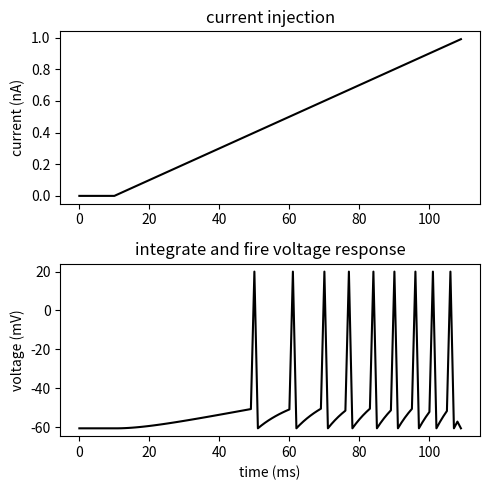
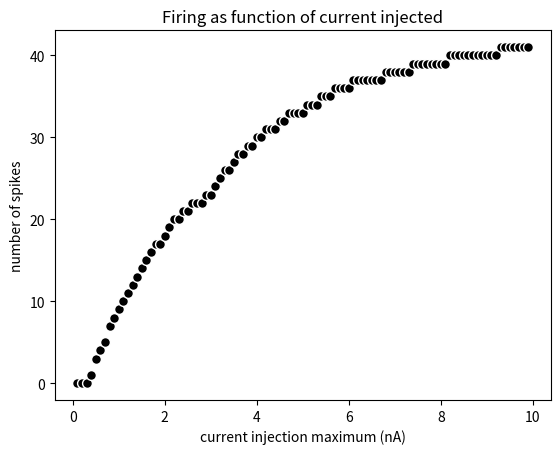

These figures' Python source, in order:
# -*- coding: utf-8 -*-
"""
Chapter 6 - Biophysical modeling.

Created on Dec 21 2018

[redacted]
"""

#**************************
# This uses object-oriented programming to create multiple biophysical models of neurons
# 
#
#************************


# %% Init
import numpy as np
import matplotlib.pyplot as plt


# Define classes
class Neuron():
    def __init__(self):
        self.C = 0.281
        self.gL = 0.030
        self.vR = -60.6
        self.vT = -50.4

    def create_injection_current(self):
        self.currentInj = np.append(np.zeros(10),np.arange(100)/100.)
        self.T = len(self.currentInj)
    
    def leaky_integrate_and_fire(self):
        self.timeseries = np.linspace(0,self.T-1,self.T)
        self.V = np.ones(self.T)*self.vR
        ii=0 #initialize the index counter
        while ii < self.T-2:
            dV = (-self.gL*(self.V[ii] - self.vR)+self.currentInj[ii])/self.C
            self.V[ii+1]=self.V[ii]+dV
            if self.V[ii+1]>=self.vT:
                self.V[ii+1]=20
                self.V[ii+2]=self.vR
                ii+=1 #increment
            ii+=1

    def plot_neuron(self):
        fig = plt.figure(figsize=(5,5))
        
        ax = fig.add_subplot(211)
        ax.plot(self.timeseries,self.currentInj,c='k')
        ax.set_title('current injection',style='italic')
        ax.set_ylabel('current (nA)',style='italic')
        
        ax2 = fig.add_subplot(212)
        ax2.plot(self.timeseries,self.V,c='k')
        ax2.set_title('integrate and fire voltage response',style='italic')
        ax2.set_xlabel('time (ms)',style='italic')
        ax2.set_ylabel('voltage (mV)',style='italic')
        plt.tight_layout()
        #plt.show()
        plt.savefig('Integrate and fire voltage response.png')


class Neuron2():
    def __init__(self):
        self.C = 0.281
        self.gL = 0.030
        self.vR = -60.6
        self.vT = -50.4
    
    def create_injection_current(self,mag=1):
        self.currentInj = np.arange(100)/100.*mag
        self.T = len(self.currentInj)
        
    def leaky_integrate_and_fire(self):
        self.timeseries = np.linspace(0,self.T-1,self.T)
        self.V = np.ones(self.T)*self.vR
        ii=0 # init counter
        self.spikeCounter=0
        while ii < self.T-2:
            dV = (-self.gL*(self.V[ii] - self.vR)+self.currentInj[ii])/self.C
            self.V[ii+1]=self.V[ii]+dV
            if self.V[ii+1]>self.vT:
                self.V[ii+1]=20
                self.V[ii+2]=self.vR
                ii+=1
                self.spikeCounter+=1
            ii+=1
            
def plotFI(currentMags,spikes):
    fig=plt.figure()
    ax = fig.add_subplot(111)
    ax.scatter(currentMags,spikes,c='k',edgecolor='w',s=50)
    ax.set_xlabel('current injection maximum (nA)',style='italic')
    ax.set_ylabel('number of spikes',style='italic')
    ax.set_title('Firing as function of current injected',style='italic')
    #plt.show()
    plt.savefig('Firing as function of current injected.png')
    

            
# %% test the model
        
myFirstNeuron = Neuron()
myFirstNeuron.create_injection_current()
myFirstNeuron.leaky_integrate_and_fire()
myFirstNeuron.plot_neuron()


# %% plot # spikes as function of current injection

spikes=[]
currentMags=np.arange(0.1,10,0.1)
for mag in currentMags:
    mySecondNeuron = Neuron2()
    mySecondNeuron.create_injection_current(mag)
    mySecondNeuron.leaky_integrate_and_fire()
    spikes.append(mySecondNeuron.spikeCounter)
plotFI(currentMags,spikes)
